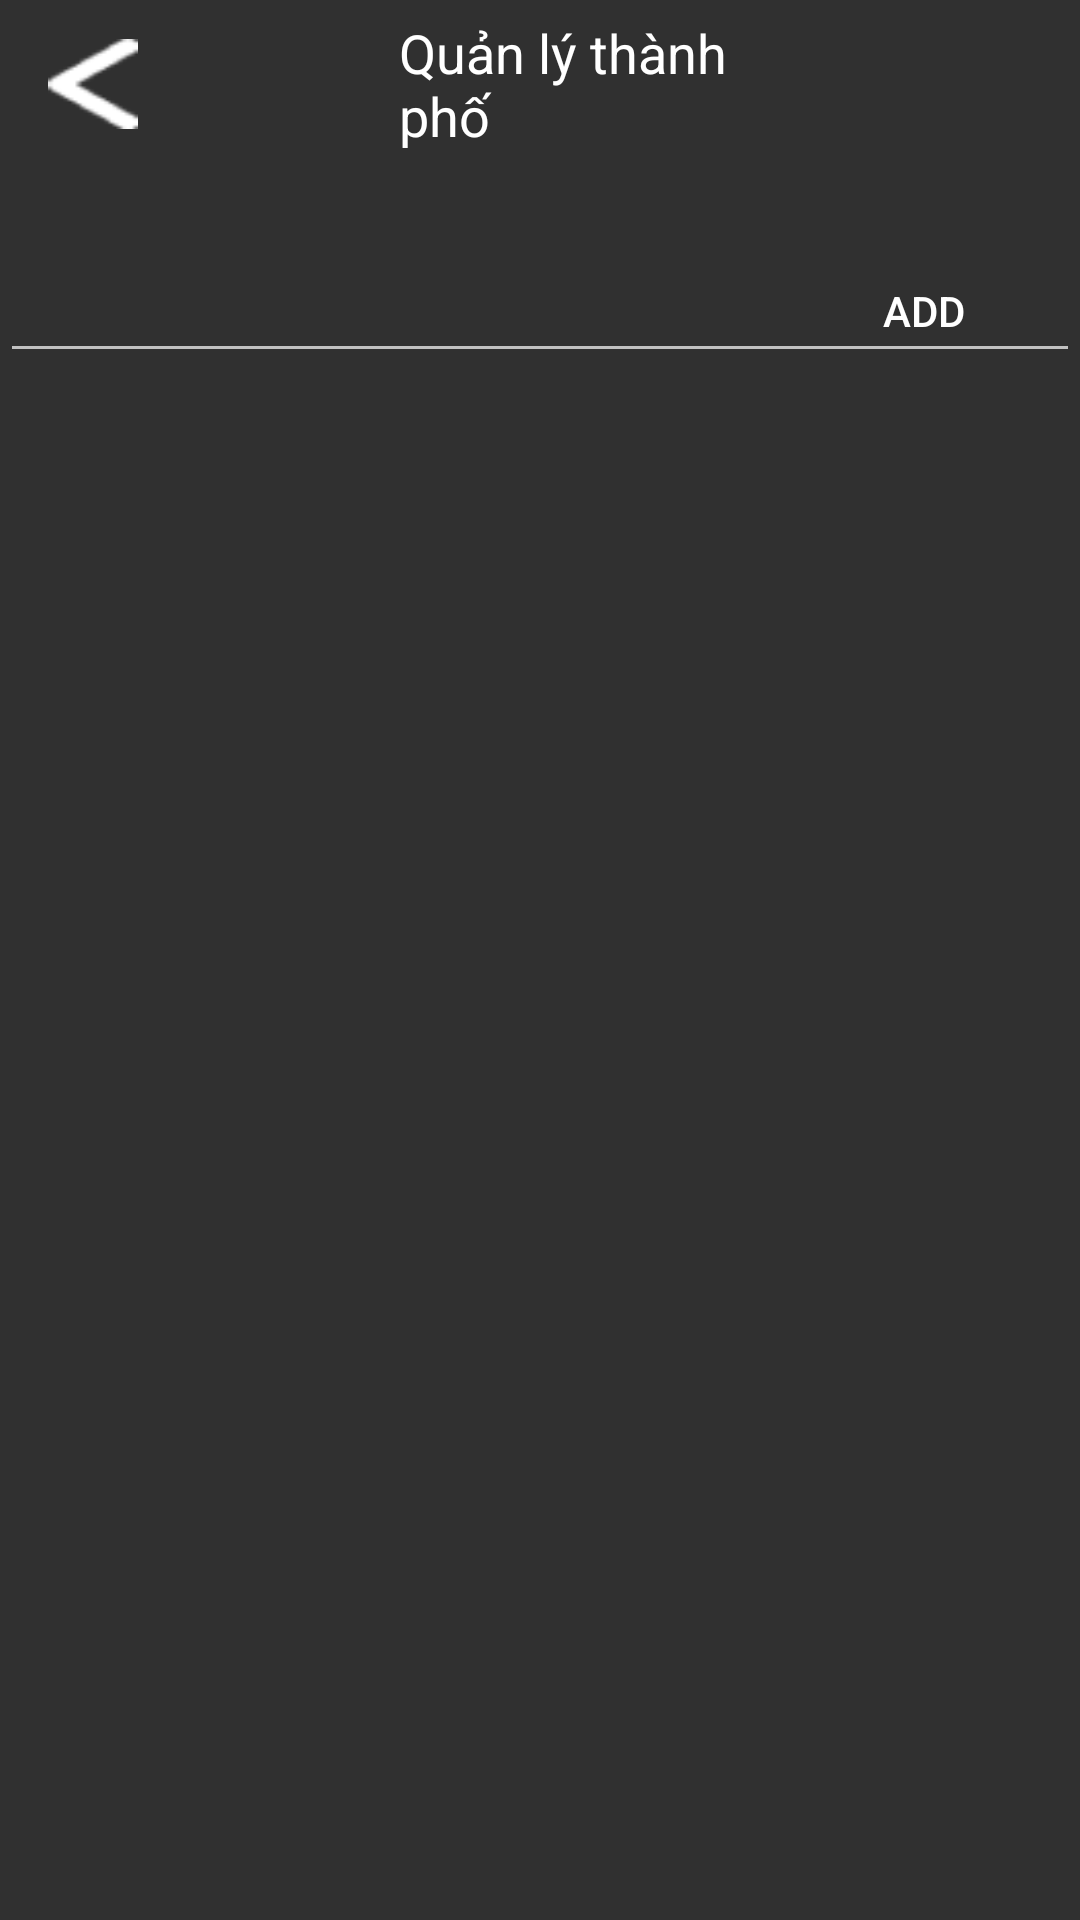

Produce the Android XML layout that renders to this screen, including the resource entries it uses.
<!-- AndroidManifest.xml: application theme AppTheme -->
<!-- res/layout/activity_location.xml -->
<?xml version="1.0" encoding="utf-8"?>
<androidx.constraintlayout.widget.ConstraintLayout xmlns:android="http://schemas.android.com/apk/res/android"
    xmlns:app="http://schemas.android.com/apk/res-auto"
    xmlns:tools="http://schemas.android.com/tools"
    android:id="@+id/flContainer"
    android:layout_width="match_parent"
    android:layout_height="match_parent"
    android:background="#00000000"
    tools:context=".ui.activity.LocationActivity">

    <androidx.appcompat.widget.Toolbar
        android:id="@+id/tbLocation"
        android:layout_width="match_parent"
        android:layout_height="wrap_content"
        app:layout_constraintBottom_toTopOf="@+id/lvLocation"
        app:layout_constraintHorizontal_bias="0.0"
        app:layout_constraintLeft_toLeftOf="parent"
        app:layout_constraintRight_toRightOf="parent"
        app:layout_constraintTop_toTopOf="parent"
        app:layout_constraintVertical_bias="0">

        <ImageButton
            android:id="@+id/btnBack"
            android:layout_width="30dp"
            android:layout_height="30dp"
            android:background="@drawable/back_icon" />

        <TextView
            android:layout_width="wrap_content"
            android:layout_height="wrap_content"
            android:layout_marginHorizontal="50pt"
            android:text="Quản lý thành phố"
            android:textColor="#fff"
            android:textSize="18sp" />
    </androidx.appcompat.widget.Toolbar>

    <AutoCompleteTextView
        android:id="@+id/tvLocation"
        android:layout_width="match_parent"
        android:layout_height="wrap_content"
        app:layout_constraintBottom_toBottomOf="parent"
        app:layout_constraintLeft_toLeftOf="parent"
        app:layout_constraintRight_toRightOf="parent"
        app:layout_constraintTop_toBottomOf="@+id/tbLocation"
        app:layout_constraintVertical_bias="0.05" />
    <Button
        android:id="@+id/btnAdd"
        android:layout_width="wrap_content"
        android:layout_height="wrap_content"
        android:text="Add"
        app:layout_constraintTop_toTopOf="@+id/tvLocation"
        app:layout_constraintBottom_toBottomOf="@+id/tvLocation"
        app:layout_constraintLeft_toLeftOf="@+id/tvLocation"
        app:layout_constraintRight_toRightOf="@+id/tvLocation"
        android:background="#00000000"
        app:layout_constraintHorizontal_bias="0.97"/>

    <ListView
        android:id="@+id/lvLocation"
        android:layout_width="match_parent"
        android:layout_height="0dp"
        android:paddingTop="10dp"
        app:layout_constraintBottom_toBottomOf="parent"
        app:layout_constraintLeft_toLeftOf="parent"
        app:layout_constraintRight_toRightOf="parent"
        app:layout_constraintTop_toBottomOf="@+id/tvLocation"
        app:layout_constraintVertical_bias="1.0" />

</androidx.constraintlayout.widget.ConstraintLayout>
<!-- resources referenced by this layout -->
<resources>
  <!-- drawable back_icon: png bitmap (drawable, 900 bytes) -->
  <style name="AppTheme" parent="Theme.AppCompat.NoActionBar">
          <item name="android:windowIsTranslucent">true</item>
      </style>
</resources>
